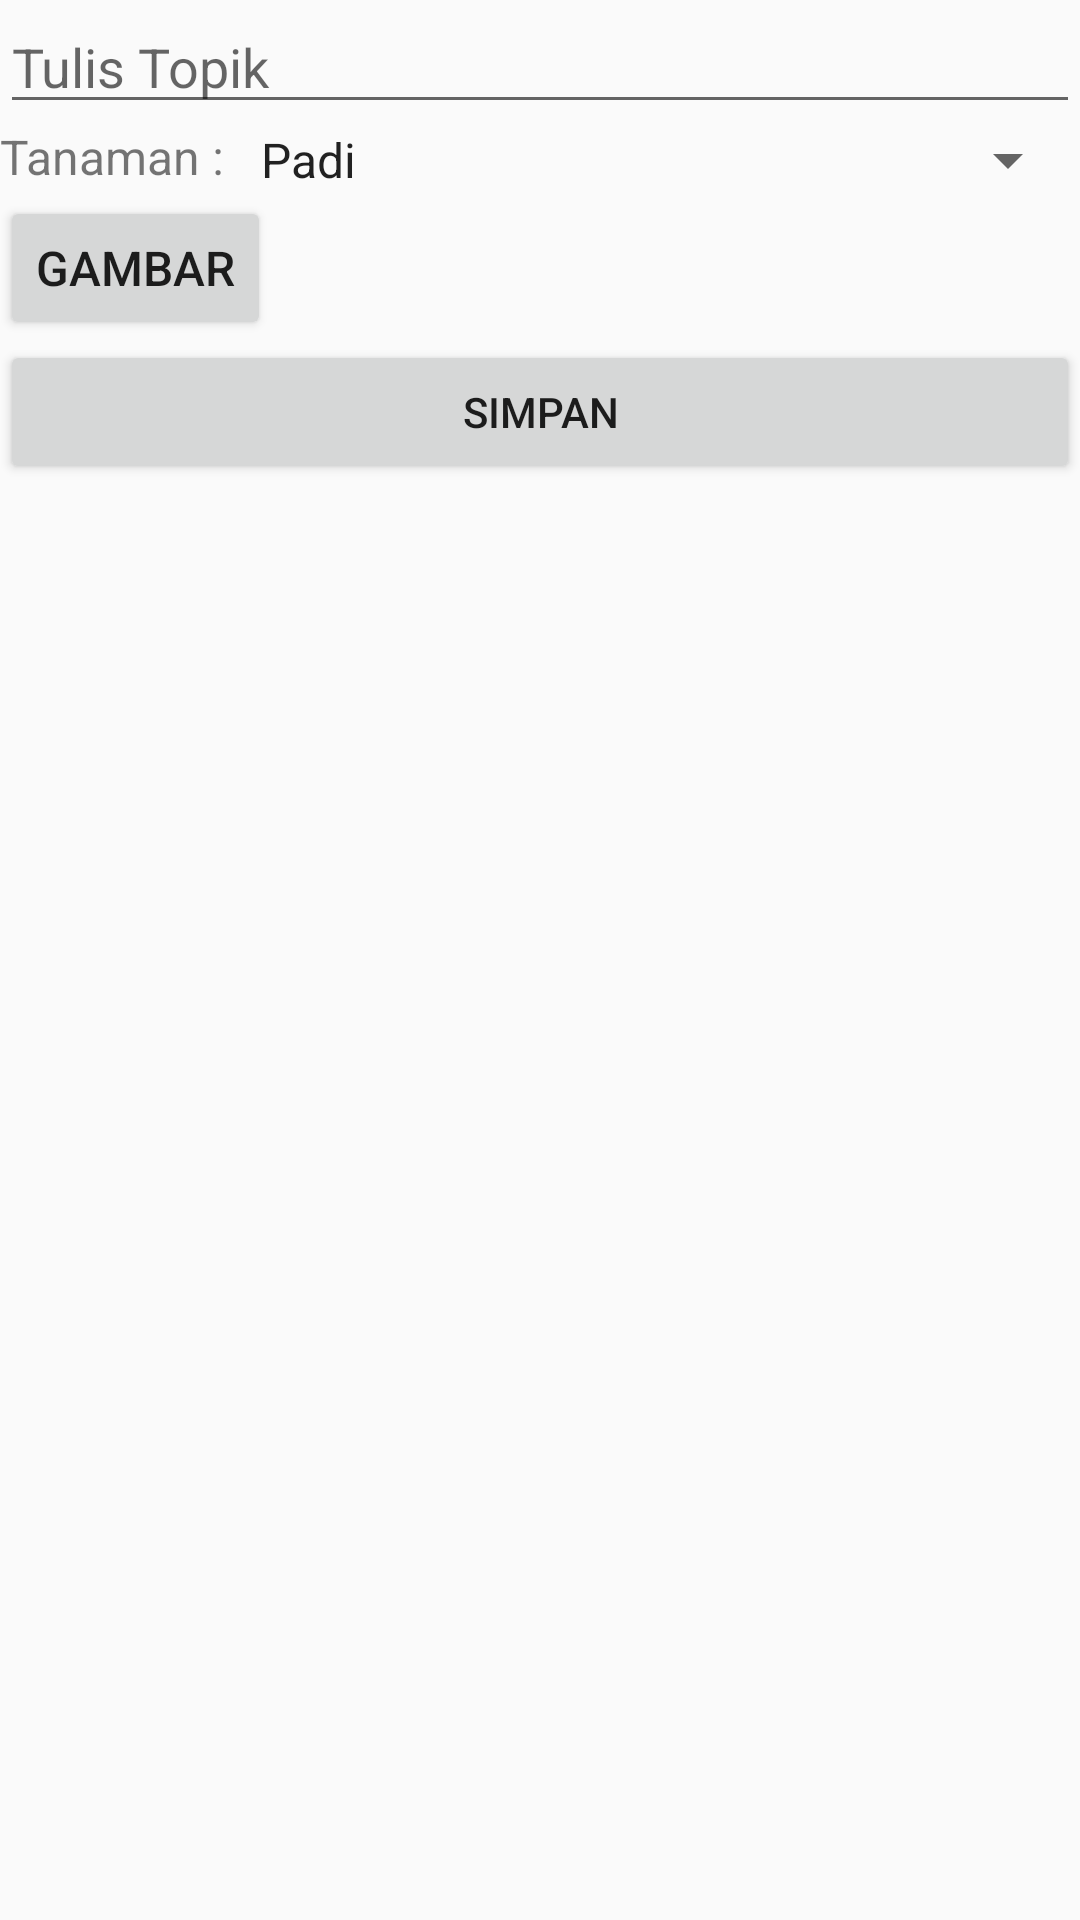

Android layout source for this screen:
<!-- AndroidManifest.xml: application theme AppTheme -->
<!-- res/layout/activity_tambah_topik.xml -->
<?xml version="1.0" encoding="utf-8"?>
<RelativeLayout xmlns:android="http://schemas.android.com/apk/res/android"
    xmlns:app="http://schemas.android.com/apk/res-auto"
    xmlns:tools="http://schemas.android.com/tools"
    android:layout_width="match_parent"
    android:layout_margin="@dimen/activity_horizontal_margin"
    android:layout_height="match_parent"
    tools:context=".diskusi.TambahTopikActivity">

    <EditText
        android:id="@+id/editTextName"
        android:layout_width="match_parent"
        android:layout_height="wrap_content"
        android:hint="Tulis Topik" />

    <TextView
        android:id="@+id/idtanaman"
        android:layout_width="wrap_content"
        android:layout_height="wrap_content"
        android:layout_below="@+id/editTextName"
        android:textSize="16sp"
        android:text="Tanaman : " />

    <Spinner
        android:id="@+id/spinnerGenres"
        android:layout_width="match_parent"
        android:layout_toRightOf="@+id/idtanaman"
        android:layout_height="wrap_content"
        android:layout_below="@id/editTextName"
        android:entries="@array/genres"/>

    <Button
        android:id="@+id/idgambar"
        android:layout_width="wrap_content"
        android:layout_height="wrap_content"
        android:layout_below="@+id/spinnerGenres"
        android:textSize="16sp"
        android:text="gambar" />

    <TextView
        android:id="@+id/pathgambar"
        android:layout_width="match_parent"
        android:layout_toRightOf="@+id/idgambar"
        android:layout_height="wrap_content"
        android:layout_below="@id/spinnerGenres"
        android:entries="@array/genres"/>

    <Button
        android:id="@+id/buttonAddArtistt"
        android:layout_width="match_parent"
        android:layout_height="wrap_content"
        android:layout_below="@id/idgambar"
        android:text="Simpan" />
</RelativeLayout>
<!-- resources referenced by this layout -->
<resources>
  <string-array name="genres">
          <item>Padi</item>
          <item>Jagung</item>
          <item>Kedelai</item>
          <item>Ubi</item>
          <item>Lainnya</item>
      </string-array>
  <style name="AppTheme" parent="Theme.AppCompat.Light.DarkActionBar">
          
          <item name="colorPrimary">@color/colorPrimary</item>
          <item name="colorPrimaryDark">@color/colorPrimaryDark</item>
          <item name="colorAccent">@color/colorAccent</item>
      </style>
  <color name="colorPrimary">#008577</color>
  <color name="colorPrimaryDark">#00574B</color>
  <color name="colorAccent">#D81B60</color>
</resources>
